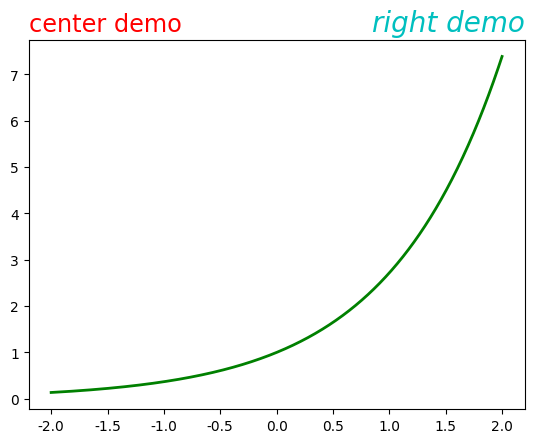

Reproduce this figure in Python.
import numpy as np
from matplotlib import pyplot as plt
from matplotlib import rcParams

rcParams['font.sans-serif'] = ['SimHei']
rcParams['axes.unicode_minus'] = False
x = np.linspace(-2, 2, 1000)
y = np.exp(x)
plt.plot(x, y, ls='-', lw=2, color='g')
plt.title('center demo', loc='left', fontdict={'size': 'xx-large', 'color': 'r', 'family': 'Times New Roman'})
plt.title('right demo', loc='right', family='Comic Sans MS', size=20, style='oblique', color='c')
plt.show()
